Dataset: signs (GitHub, nithinisaimg/sign_language_translator). Classes: bye, hello, help me, how are you, i love you, please, sorry, thank you, yes.

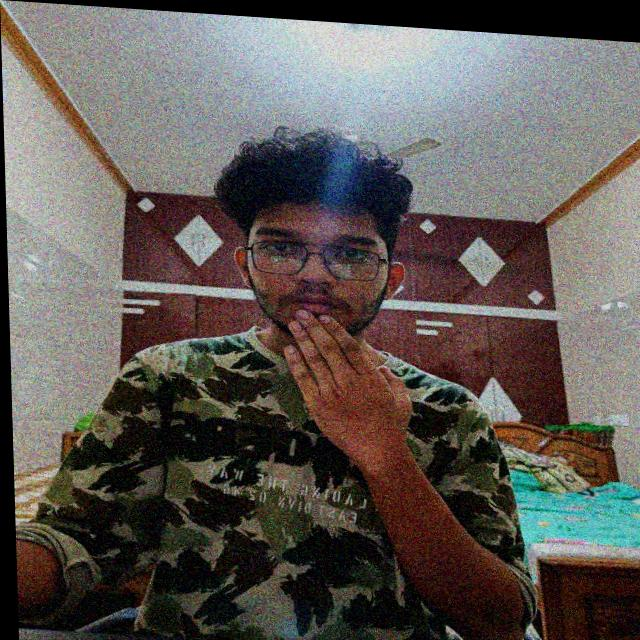
Label: thank you

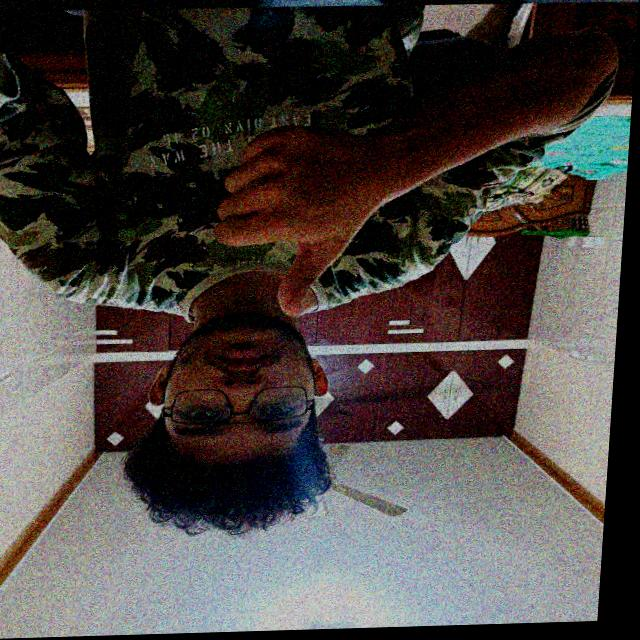
Label: yes

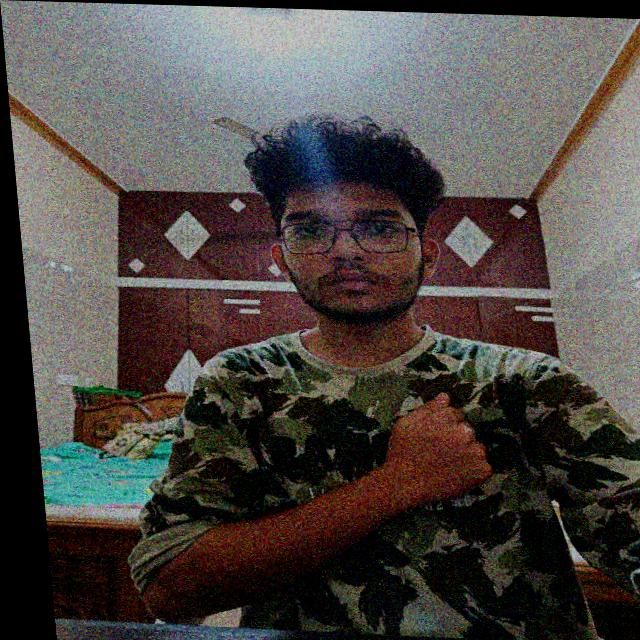
Label: sorry

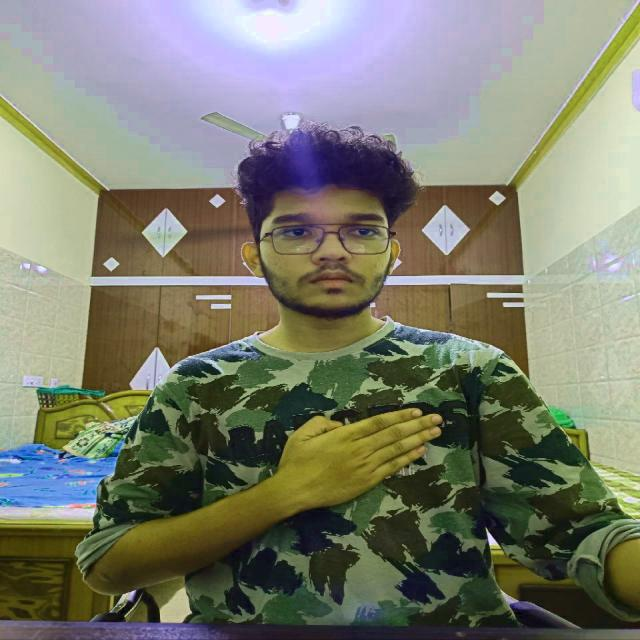
Label: please

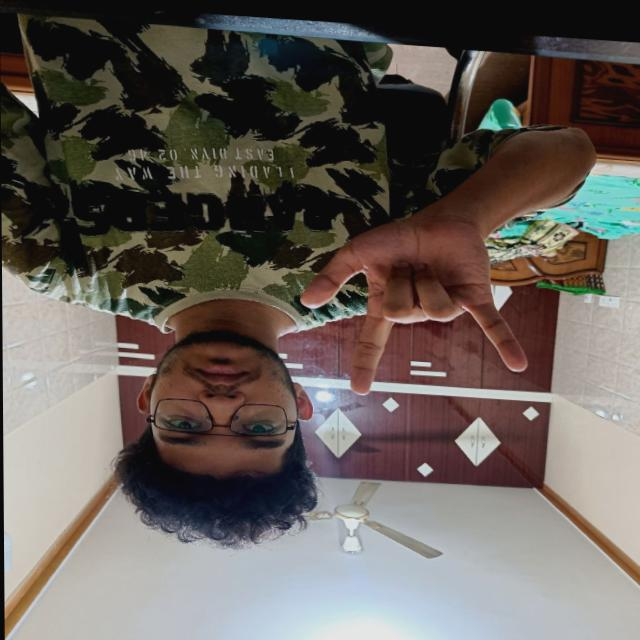
Label: i love you

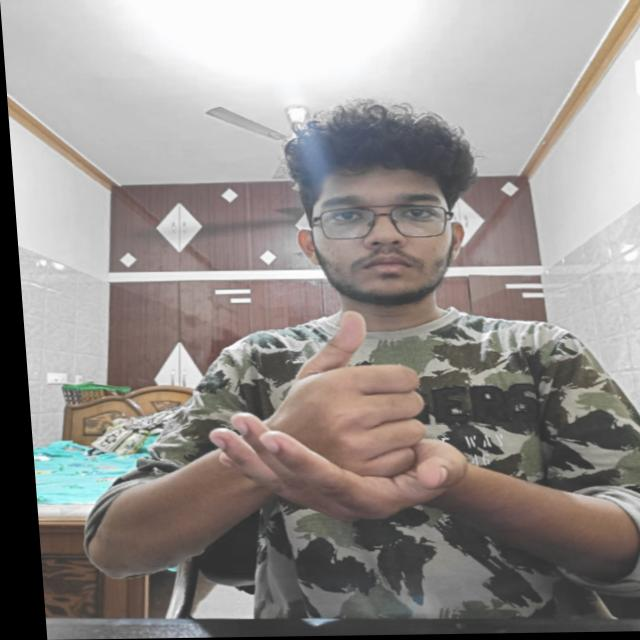
Label: help me
